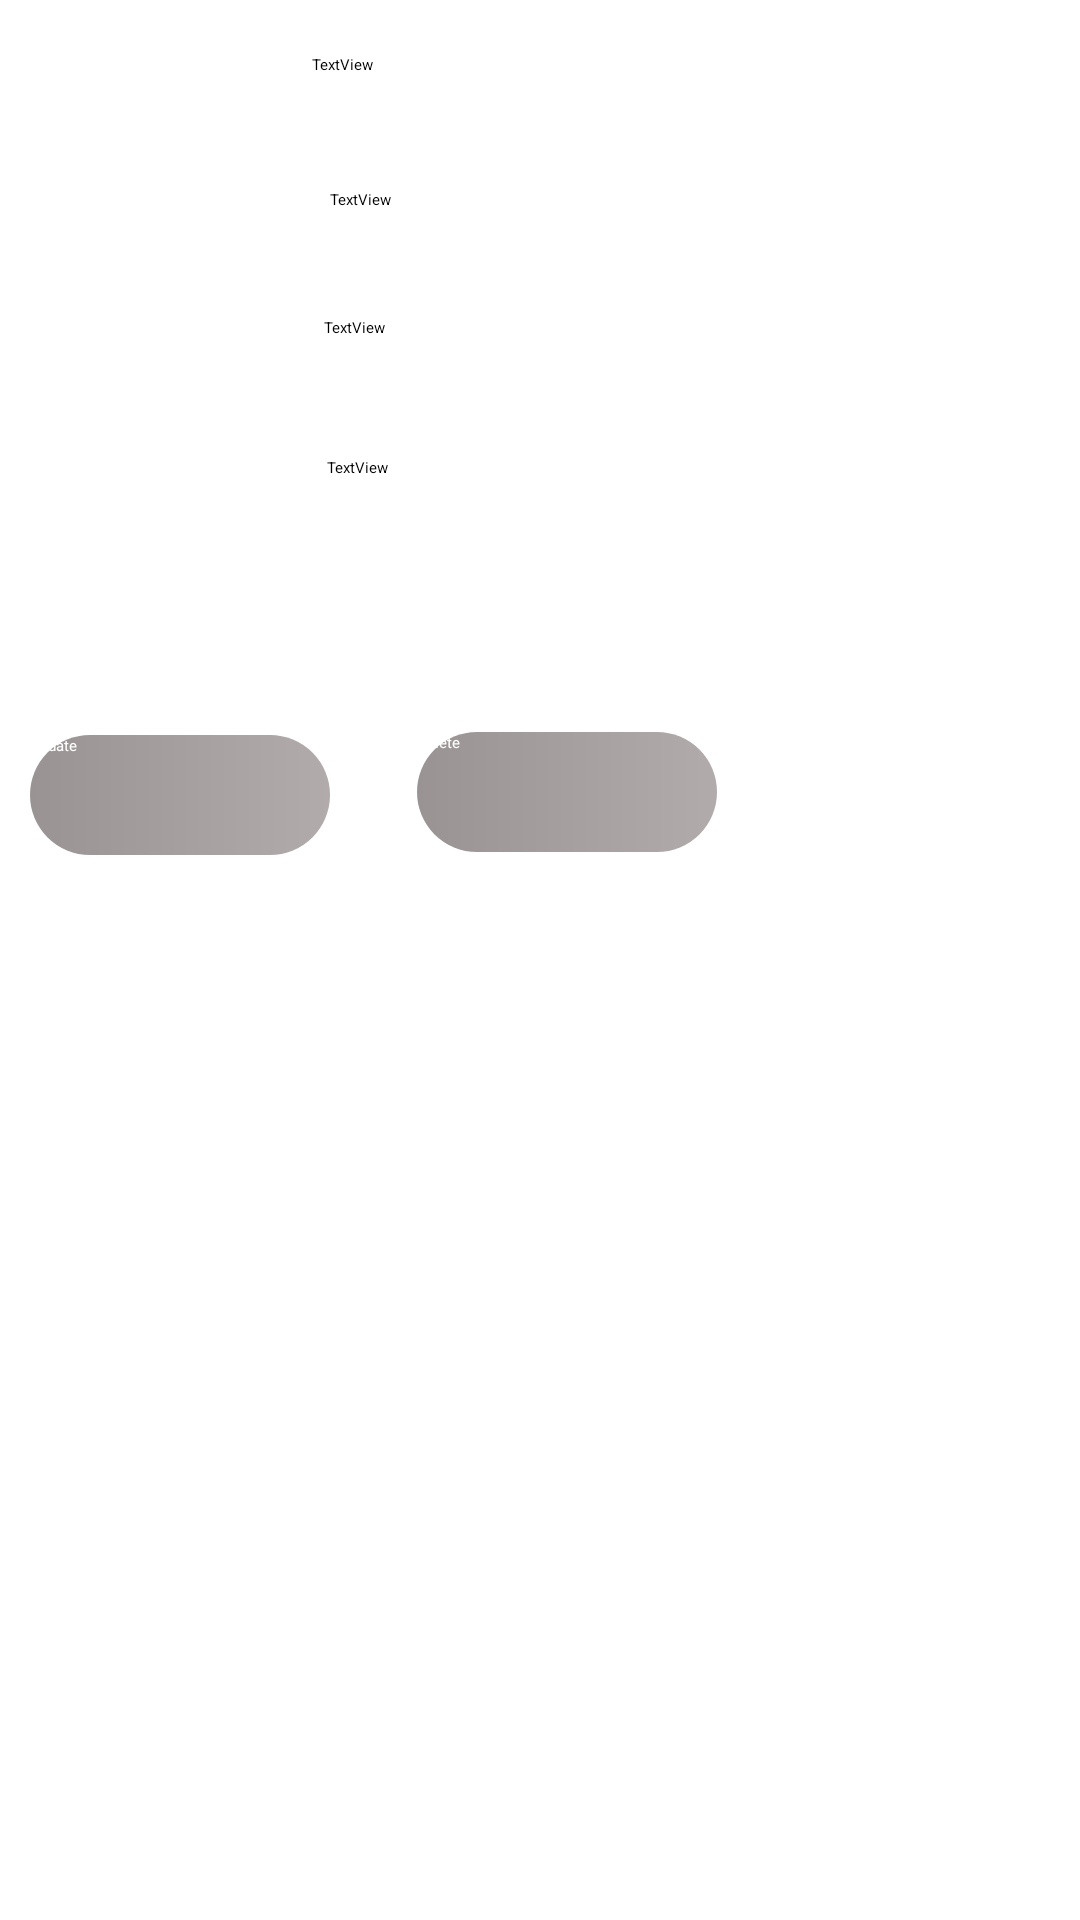

Android layout source for this screen:
<!-- AndroidManifest.xml: application theme Theme.AndroidDS -->
<!-- res/layout/prod_list.xml -->
<?xml version="1.0" encoding="utf-8"?>
<RelativeLayout
    xmlns:android="http://schemas.android.com/apk/res/android"
    xmlns:app="http://schemas.android.com/apk/res-auto"
    android:layout_width="match_parent"
    android:layout_height="match_parent"
    android:padding="10dp">

    <ImageView
        android:id="@+id/imageprod"
        android:layout_width="131dp"
        android:layout_height="180dp"
        android:layout_alignParentStart="true"
        android:layout_alignParentTop="true" />

    <TextView
        android:id="@+id/nomfourni"
        android:layout_width="230dp"
        android:layout_height="40dp"
        android:layout_alignParentTop="true"
        android:layout_alignParentEnd="true"
        android:layout_marginTop="8dp"
        android:layout_marginEnd="36dp"
        android:paddingLeft="20dp"
        android:paddingRight="0dp"
        android:text="TextView" />

    <TextView
        android:id="@+id/label"
        android:layout_width="230dp"
        android:layout_height="40dp"
        android:layout_below="@+id/nomfourni"
        android:layout_alignParentEnd="true"
        android:layout_marginTop="5dp"
        android:layout_marginEnd="30dp"
        android:paddingLeft="20dp"
        android:paddingRight="0dp"
        android:text="TextView" />

    <TextView
        android:id="@+id/prix"
        android:layout_width="230dp"
        android:layout_height="40dp"
        android:layout_alignBottom="@+id/label"
        android:layout_alignParentEnd="true"
        android:layout_marginEnd="32dp"
        android:layout_marginBottom="-43dp"
        android:paddingLeft="20dp"
        android:paddingRight="0dp"
        android:text="TextView" />

    <TextView
        android:id="@+id/qte"
        android:layout_width="226dp"
        android:layout_height="39dp"
        android:layout_alignBottom="@+id/prix"
        android:layout_alignParentEnd="true"
        android:layout_marginEnd="35dp"
        android:layout_marginBottom="-46dp"
        android:paddingLeft="20dp"
        android:paddingRight="0dp"
        android:text="TextView" />
    <RelativeLayout
        android:layout_width="match_parent"
        android:layout_height="wrap_content"
        android:orientation="horizontal"
        >

    </RelativeLayout>

    <Button
        android:id="@+id/btnUpdate"
        android:layout_width="100dp"
        android:layout_height="40dp"
        android:layout_alignParentBottom="true"
        android:layout_marginBottom="345dp"
        android:background="@drawable/button"
        android:text="Update"
        android:textAllCaps="false"
        android:textColor="#fff" />

    <Button
        android:id="@+id/btnDelete"
        android:layout_width="100dp"
        android:layout_height="40dp"
        android:layout_alignParentBottom="true"
        android:layout_marginStart="29dp"
        android:layout_marginRight="10dp"
        android:layout_marginBottom="346dp"
        android:layout_toEndOf="@+id/btnUpdate"
        android:background="@drawable/button"
        android:text="Delete"
        android:textAllCaps="false"
        android:textColor="#fff" />
</RelativeLayout>
<!-- resources referenced by this layout -->
<resources>
  <!-- drawable button (drawable) -->
  <?xml version="1.0" encoding="utf-8"?>
  <shape xmlns:android="http://schemas.android.com/apk/res/android">
      <gradient android:startColor="#9A9393" android:endColor="#B1ABAB" android:type="linear"/>
      <corners android:radius="80dp"/>
  
  </shape>
</resources>
